Run: headless pygame with SDL's dummy video driver; simulated clock (each Clock.tick advances the game by its frame time, no real sleeping); random seed 0; keys injected as events and as key.get_pressed() state; no mouse input.
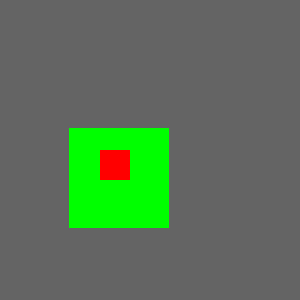
Frame 1 of 4 · flips 1–60 · no input
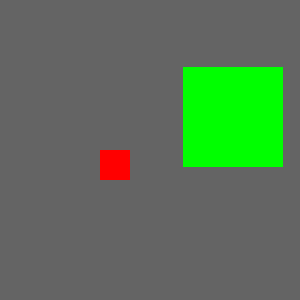
Frame 2 of 4 · flips 61–180 · tapped SPACE, RETURN · held RIGHT (→), D
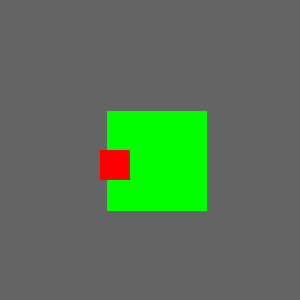
Frame 3 of 4 · flips 181–300 · held DOWN (↓), S
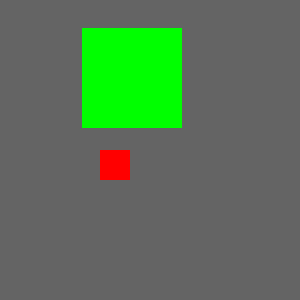
Frame 4 of 4 · flips 301–420 · held LEFT (←), A, UP (↑), W

The pygame program that drew these frames:


# https://replit.com/@FrancescoBrusch/techcamp-2022-day2?v=1

import pygame
from time import sleep
pygame.init()
screen = pygame.display.set_mode((300,300))

# state variables
x = 10
y = 10
vx = 1
vy = 2

# target state
target_x = 100
target_y = 150

def render():
  pygame.draw.rect(screen, (100,100,100),   (0,0,300,300))

  pygame.draw.rect(screen, (0,255,0), (x, y, 100, 100))
  pygame.draw.rect(screen, (255,0,0), (target_x,
                                       target_y, 
                                       30, 30))

  
  pygame.display.flip()

def controller():
  global x, y, vx, vy
  pygame.event.get()
  keys = pygame.key.get_pressed()
  if keys[pygame.K_UP]:
    vy -= 0.1
  if keys[pygame.K_DOWN]:
    vy += 0.1
  if keys[pygame.K_LEFT]:
    vx -= 0.1
  if keys[pygame.K_RIGHT]:
    vx += 0.1
  
  x = x + vx
  y = y + vy
  if x + 100 > 300: 
    vx = -0.8 * vx
    x = 300-100
  if x < 0: 
    vx = -0.8*vx
    x = 0
  
  if y + 100 > 300: 
    vy = -0.8*vy
    y = 200
  if y < 0: 
    vy = -0.8*vy
    y = 0
    
  #vy += 0.1

while True:
  render()
  controller() # advance the state
  sleep(0.01)
    
